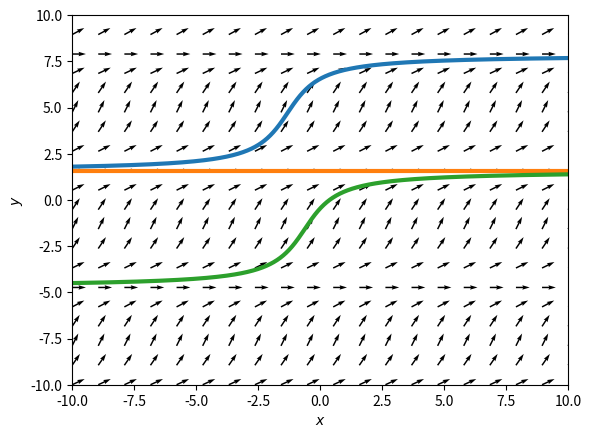

Python code for this plot:
# Import necessary libraries for plotting and numerical integration
import matplotlib.pyplot as plt
from scipy.integrate import odeint  # Solves ODEs numerically
import numpy as np

# Create a new figure and axis for plotting
fig = plt.figure(num=1)
ax = fig.add_subplot(111)  # Single subplot (1 row, 1 column, position 1)

# Resize window to 11x11 inches for better visibility
fig_size = plt.rcParams["figure.figsize"]
fig_size[0] = 11  # Width
fig_size[1] = 11  # Height


# Define the vector field function (currently unused but kept for reference)
# Represents the system: dx/dt = 1, dy/dt = 1 - sin(x)
def vf(t, x):
    dx = np.zeros(2)
    dx[0] = 1  # Rate of change in x direction
    dx[1] = 1 - np.sin(x[0])  # Rate of change in y direction
    return dx


# ===== DIRECTION FIELD (SLOPE FIELD) =====
# Create a grid of 20x20 points from -10 to 10 in both directions
X, Y = np.meshgrid(np.linspace(-10, 10, 20), np.linspace(-10, 10, 20))

# Define the direction vectors at each grid point
U = 1  # Horizontal component (constant, moves right at unit speed)
V = 1 - np.sin(Y)  # Vertical component (depends on y value)

# Normalize arrow lengths so all arrows have the same size
# This shows direction only, not magnitude
N = np.sqrt(U ** 2 + V ** 2)  # Calculate magnitude of each vector
U2, V2 = U / N, V / N  # Divide by magnitude to normalize

# Draw the direction field as arrows
ax.quiver(X, Y, U2, V2)

# Set axis limits and labels
plt.xlim([-10, 10])
plt.ylim([-10, 10])
plt.xlabel(r"$x$")  # Using LaTeX formatting
plt.ylabel(r"$y$")


# ===== SOLUTION CURVES =====
# Define the ODE: dx/dt = 1 - sin(x)
def edo(x, t):
    dx_dt = 1 - np.sin(x)  # The differential equation
    return dx_dt


# Create time array with 1000 points from -10 to 10
t = np.linspace(-10, 10, 1000)

# Solve and plot the ODE with different initial conditions
# Each solution curve shows how x evolves over time starting from a different x(0)

# Solution curve 1: Starting at x(0) = 1.8
sol_x = odeint(edo, 1.8, t)  # odeint(function, initial_value, time_array)
ax.plot(t, sol_x, linewidth=3)

# Solution curve 2: Starting at x(0) = π/2
sol_x = odeint(edo, np.pi / 2, t)
ax.plot(t, sol_x, linewidth=3)

# Solution curve 3: Starting at x(0) = -4.5
sol_x = odeint(edo, -4.5, t)
ax.plot(t, sol_x, linewidth=3)

# Display the complete figure with direction field and solution curves
plt.show()
